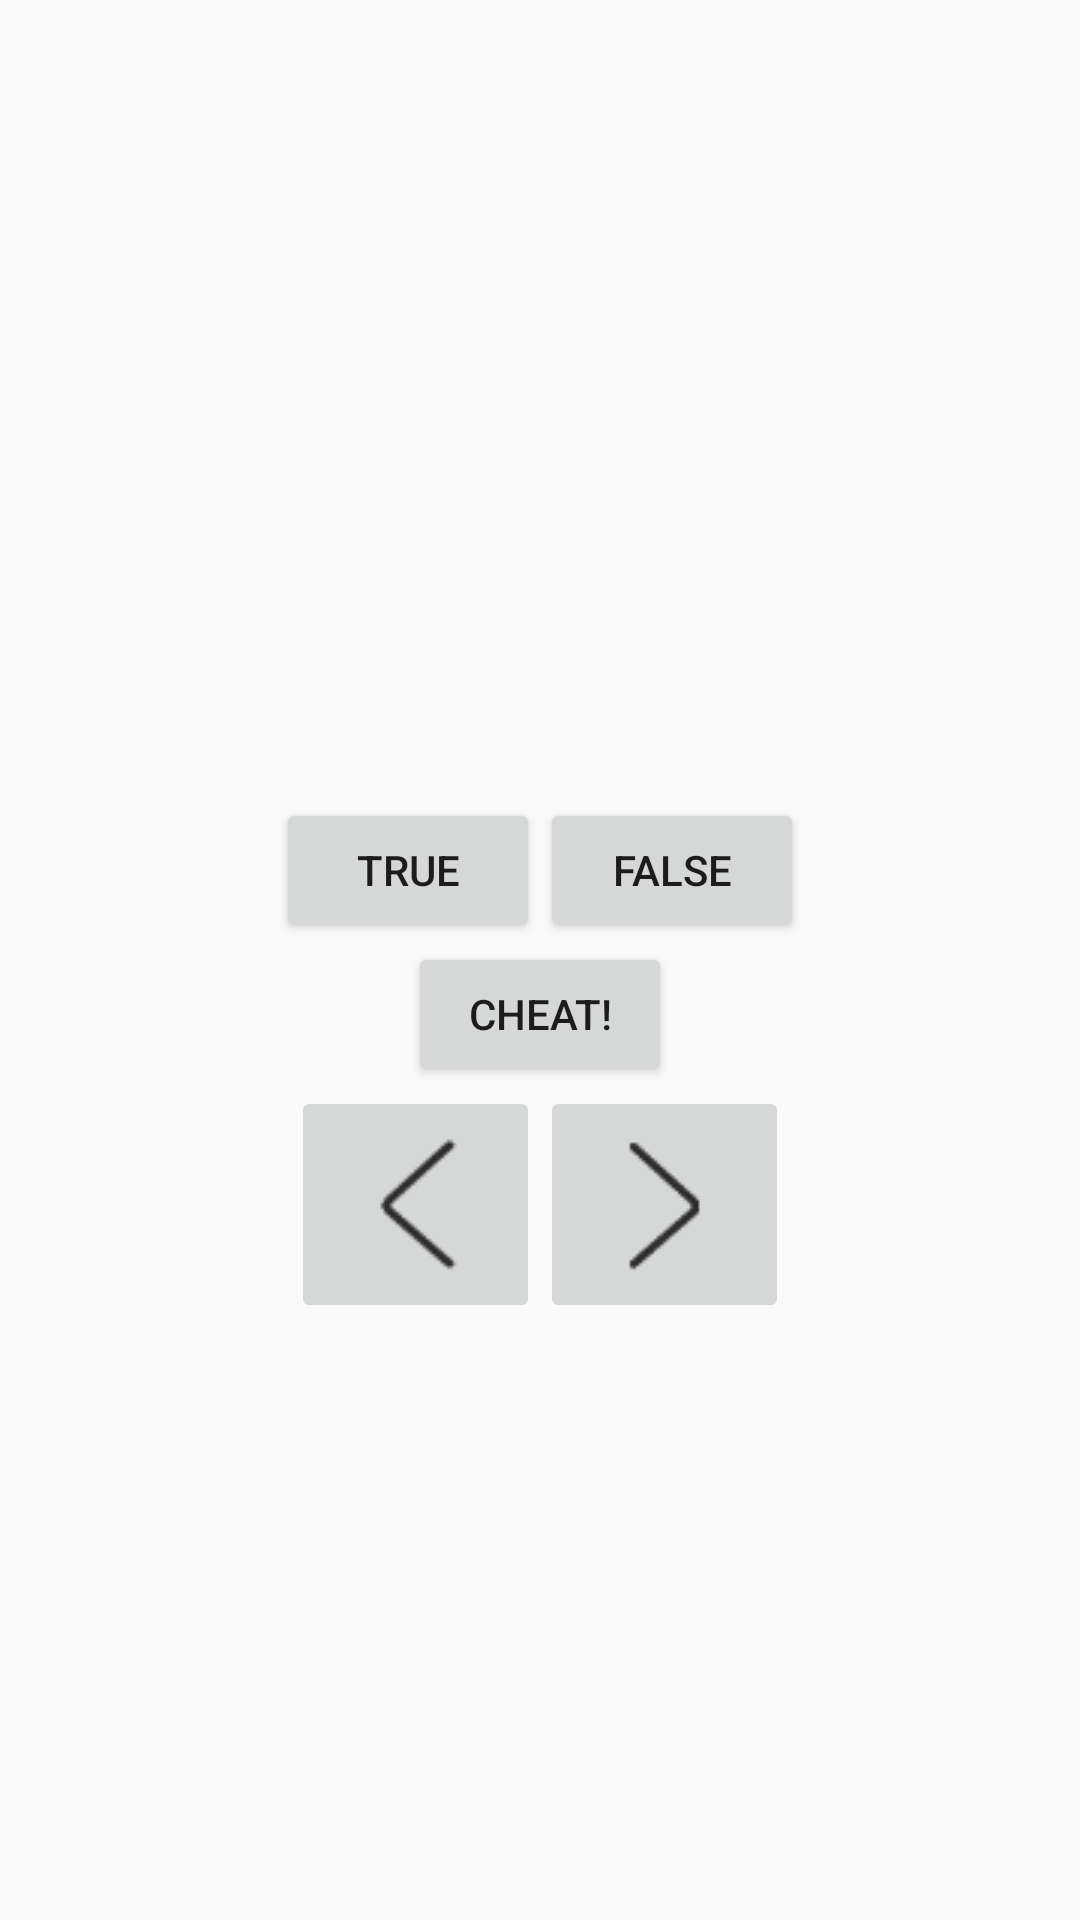

This screen was rendered from an Android layout file. Write that file and the resources it references.
<!-- AndroidManifest.xml: application theme AppTheme -->
<!-- res/layout/activity_main.xml -->
<?xml version="1.0" encoding="utf-8"?>
<LinearLayout xmlns:android="http://schemas.android.com/apk/res/android"
    android:layout_width="match_parent"
    android:layout_height="match_parent"
    android:gravity="center"
    android:orientation="vertical" >

    <TextView
        android:id="@+id/question_text_view"
        android:layout_width="wrap_content"
        android:layout_height="wrap_content"
        android:padding="24dp" />

    <LinearLayout
        android:layout_width="wrap_content"
        android:layout_height="wrap_content"
        android:orientation="horizontal" >

        <Button
            android:id="@+id/true_button"
            android:layout_width="wrap_content"
            android:layout_height="wrap_content"
            android:text="@string/true_button" />

        <Button
            android:id="@+id/false_button"
            android:layout_width="wrap_content"
            android:layout_height="wrap_content"
            android:text="@string/false_button" />

    </LinearLayout>

    <Button
        android:id="@+id/cheat_button"
        android:layout_width="wrap_content"
        android:layout_height="wrap_content"
        android:text="@string/cheat_button"/>



    <LinearLayout
        android:layout_width="wrap_content"
        android:layout_height="wrap_content"
        android:orientation="horizontal" >

        <ImageButton
            android:id="@+id/prev_button"
            android:contentDescription="@string/previous_button"
            android:layout_width="wrap_content"
            android:layout_height="wrap_content"
            android:src="@drawable/arrow_left" />

        <ImageButton
            android:id="@+id/next_button"
            android:contentDescription="@string/next_button"
            android:layout_width="wrap_content"
            android:layout_height="wrap_content"
            android:src="@drawable/arrow_right" />

    </LinearLayout>


</LinearLayout>
<!-- resources referenced by this layout -->
<resources>
  <!-- drawable arrow_left: png bitmap (drawable, 1269 bytes) -->
  <!-- drawable arrow_right: png bitmap (drawable, 1130 bytes) -->
  <string name="cheat_button">Cheat!</string>
  <string name="false_button">False</string>
  <string name="next_button">Next</string>
  <string name="previous_button">Previous</string>
  <string name="true_button">True</string>
  <style name="AppTheme" parent="Theme.AppCompat.Light.DarkActionBar">
          
          <item name="colorPrimary">@color/colorPrimary</item>
          <item name="colorPrimaryDark">@color/colorPrimaryDark</item>
          <item name="colorAccent">@color/colorAccent</item>
      </style>
  <!-- not gathered from this repository: default colours our renderer supplied (Android Studio template values) -->
  <color name="colorPrimary">#FF6200EE</color>
  <color name="colorPrimaryDark">#FF3700B3</color>
  <color name="colorAccent">#FF03DAC5</color>
</resources>
